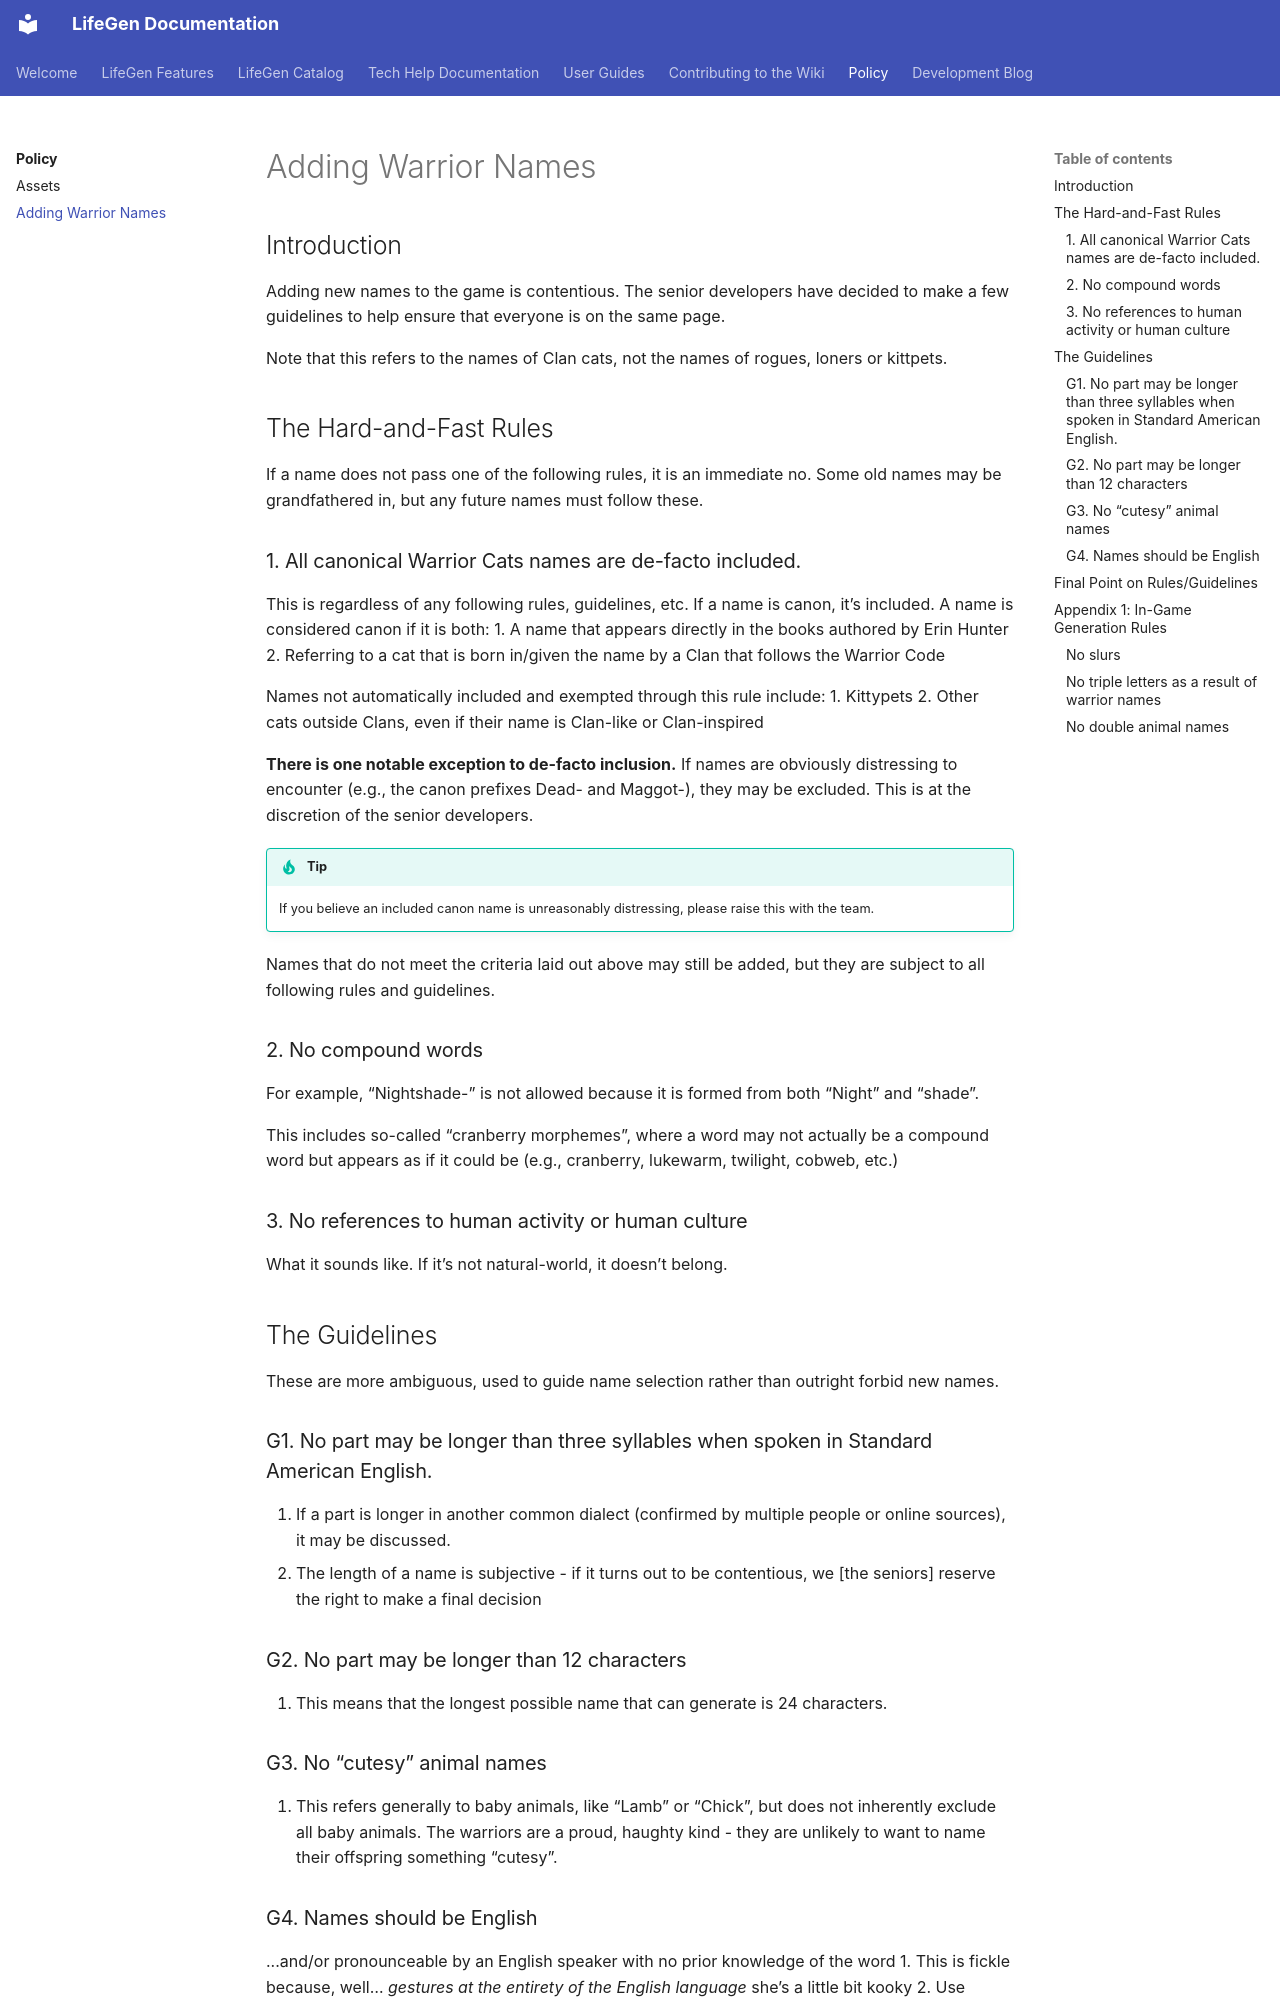

repository: sedgestripe/clangen · page: policy/names/index.html · generator: mkdocs

# Adding Warrior Names

## Introduction
Adding new names to the game is contentious. The senior developers have decided to make a few guidelines to help ensure that everyone is on the same page.

Note that this refers to the names of Clan cats, not the names of rogues, loners or kittpets.


## The Hard-and-Fast Rules
If a name does not pass one of the following rules, it is an immediate no. Some old names may be grandfathered in, but any future names must follow these.

### 1. All canonical Warrior Cats names are de-facto included.
This is regardless of any following rules, guidelines, etc. If a name is canon, it’s included.
A name is considered canon if it is both:
1. A name that appears directly in the books authored by Erin Hunter
2. Referring to a cat that is born in/given the name by a Clan that follows the Warrior Code 

Names not automatically included and exempted through this rule include:
1. Kittypets
2. Other cats outside Clans, even if their name is Clan-like or Clan-inspired
 
**There is one notable exception to de-facto inclusion.** If names are obviously distressing to encounter (e.g., the canon prefixes Dead- and Maggot-), they may be excluded. This is at the discretion of the senior developers. 

!!! tip
      If you believe an included canon name is unreasonably distressing, please raise this with the team. 
 
Names that do not meet the criteria laid out above may still be added, but they are subject to all following rules and guidelines.
### 2. No compound words 
For example, “Nightshade-” is not allowed because it is formed from both “Night” and “shade”.

This includes so-called “cranberry morphemes”, where a word may not actually be a compound word but appears as if it could be (e.g., cranberry, lukewarm, twilight, cobweb, etc.)
### 3. No references to human activity or human culture 
What it sounds like. If it’s not natural-world, it doesn’t belong.

## The Guidelines

These are more ambiguous, used to guide name selection rather than outright forbid new names.

### G1. No part may be longer than three syllables when spoken in Standard American English.
   1. If a part is longer in another common dialect (confirmed by multiple people or online sources), it may be discussed.
   2. The length of a name is subjective - if it turns out to be contentious, we \[the seniors\] reserve the right to make a final decision 
### G2. No part may be longer than 12 characters 
   1. This means that the longest possible name that can generate is 24 characters. 
### G3. No “cutesy” animal names
   1. This refers generally to baby animals, like “Lamb” or “Chick”, but does not inherently exclude all baby animals. The warriors are a proud, haughty kind - they are unlikely to want to name their offspring something “cutesy”.
### G4. Names should be English
...and/or pronounceable by an English speaker with no prior knowledge of the word
   1. This is fickle because, well… *gestures at the entirety of the English language* she’s a little bit kooky
   2. Use common sense, please.
